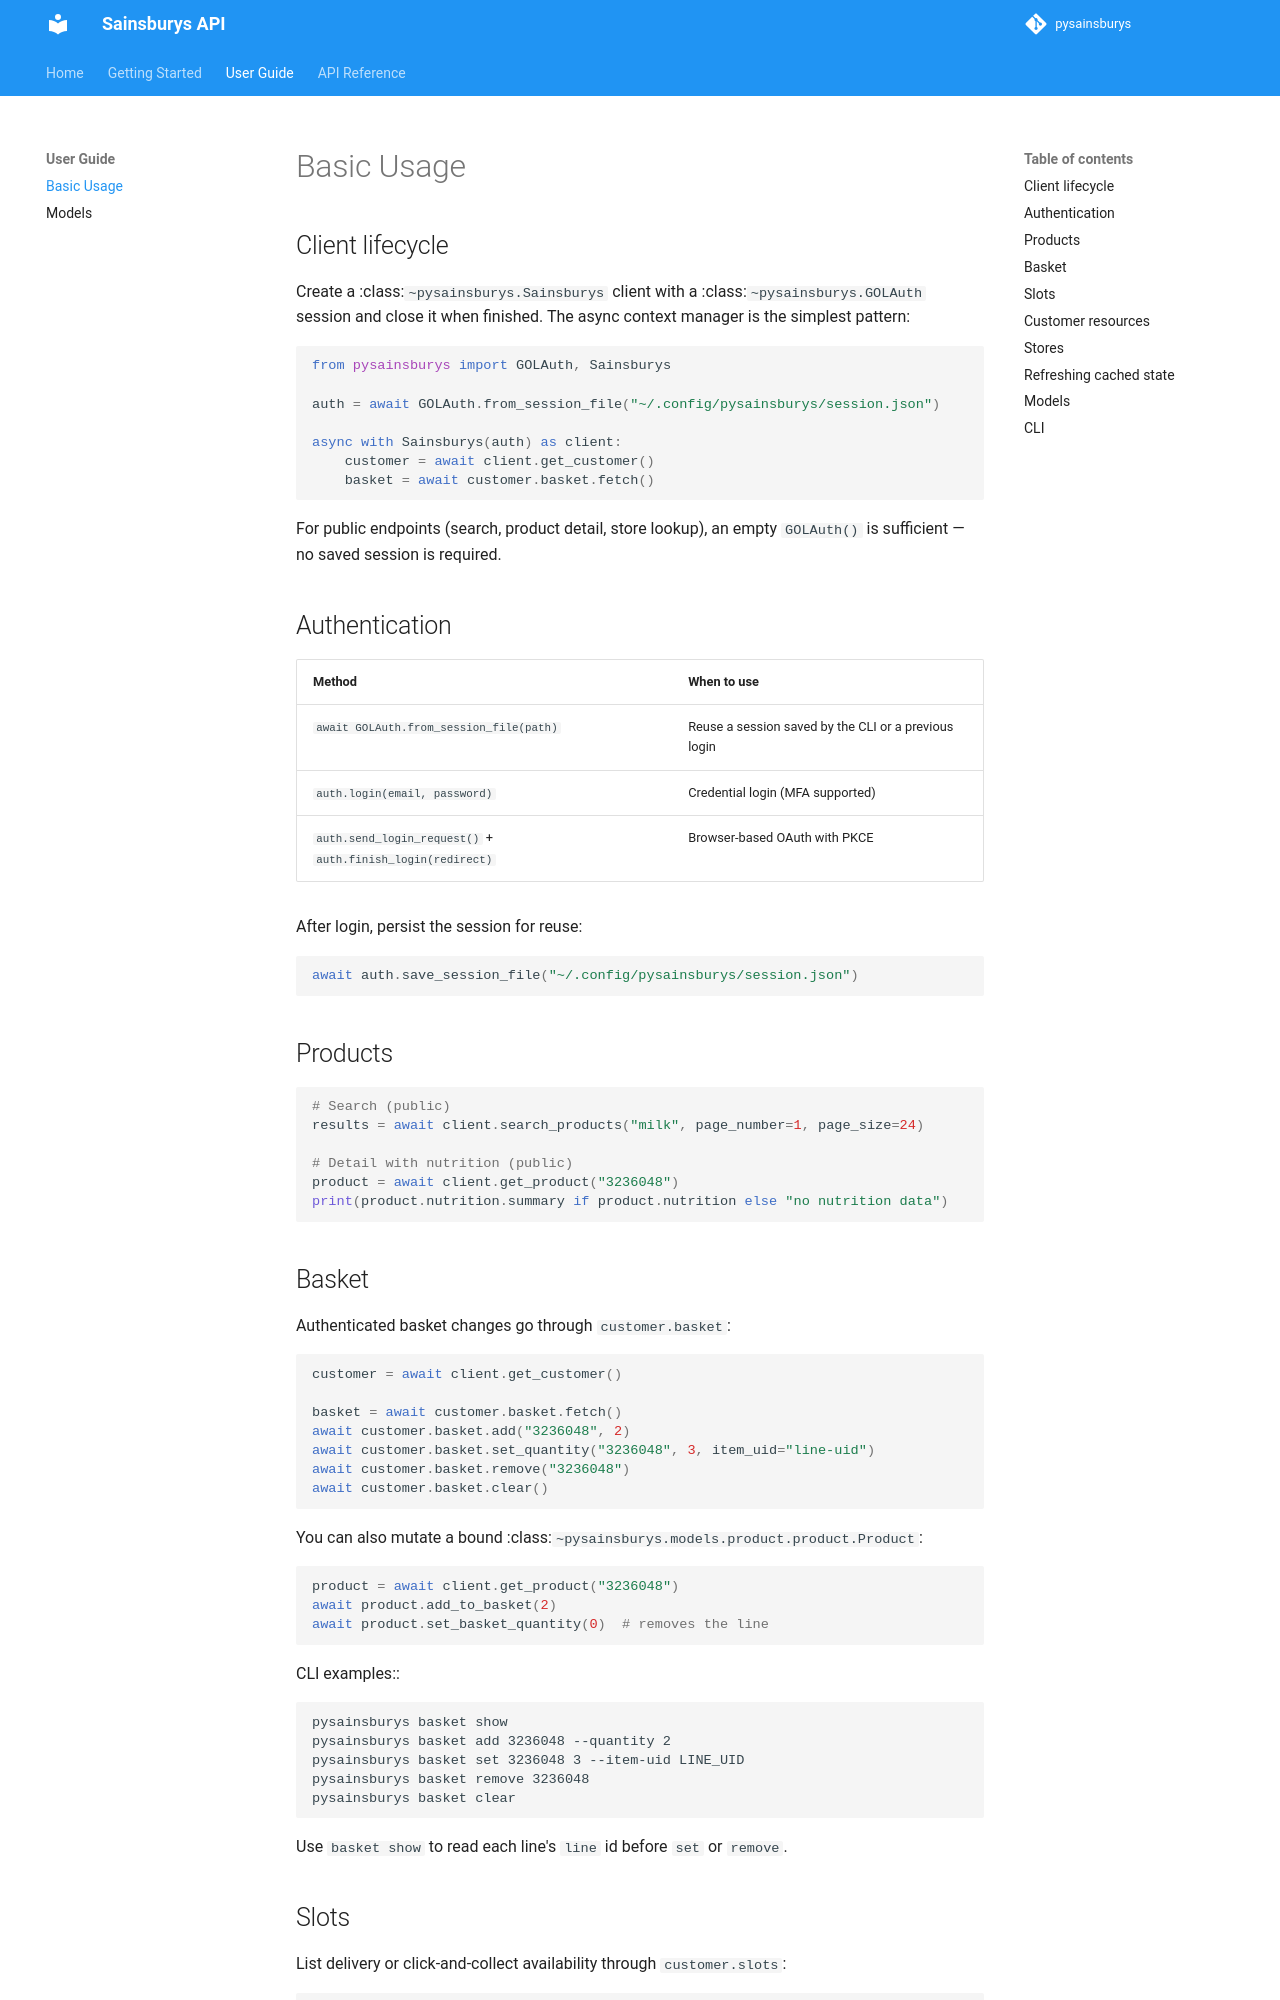

repository: pantherale0/pysainsburys · page: user-guide/basic-usage/index.html · generator: mkdocs

# Basic Usage

## Client lifecycle

Create a :class:`~pysainsburys.Sainsburys` client with a :class:`~pysainsburys.GOLAuth`
session and close it when finished. The async context manager is the simplest
pattern:

```python
from pysainsburys import GOLAuth, Sainsburys

auth = await GOLAuth.from_session_file("~/.config/pysainsburys/session.json")

async with Sainsburys(auth) as client:
    customer = await client.get_customer()
    basket = await customer.basket.fetch()
```

For public endpoints (search, product detail, store lookup), an empty
``GOLAuth()`` is sufficient — no saved session is required.

## Authentication

| Method | When to use |
| --- | --- |
| ``await GOLAuth.from_session_file(path)`` | Reuse a session saved by the CLI or a previous login |
| ``auth.login(email, password)`` | Credential login (MFA supported) |
| ``auth.send_login_request()`` + ``auth.finish_login(redirect)`` | Browser-based OAuth with PKCE |

After login, persist the session for reuse:

```python
await auth.save_session_file("~/.config/pysainsburys/session.json")
```

## Products

```python
# Search (public)
results = await client.search_products("milk", page_number=1, page_size=24)

# Detail with nutrition (public)
product = await client.get_product("3236048")
print(product.nutrition.summary if product.nutrition else "no nutrition data")
```

## Basket

Authenticated basket changes go through ``customer.basket``:

```python
customer = await client.get_customer()

basket = await customer.basket.fetch()
await customer.basket.add("3236048", 2)
await customer.basket.set_quantity("3236048", 3, item_uid="line-uid")
await customer.basket.remove("3236048")
await customer.basket.clear()
```

You can also mutate a bound :class:`~pysainsburys.models.product.product.Product`:

```python
product = await client.get_product("3236048")
await product.add_to_basket(2)
await product.set_basket_quantity(0)  # removes the line
```

CLI examples::

    pysainsburys basket show
    pysainsburys basket add 3236048 --quantity 2
    pysainsburys basket set 3236048 3 --item-uid LINE_UID
    pysainsburys basket remove 3236048
    pysainsburys basket clear

Use ``basket show`` to read each line's ``line`` id before ``set`` or ``remove``.
